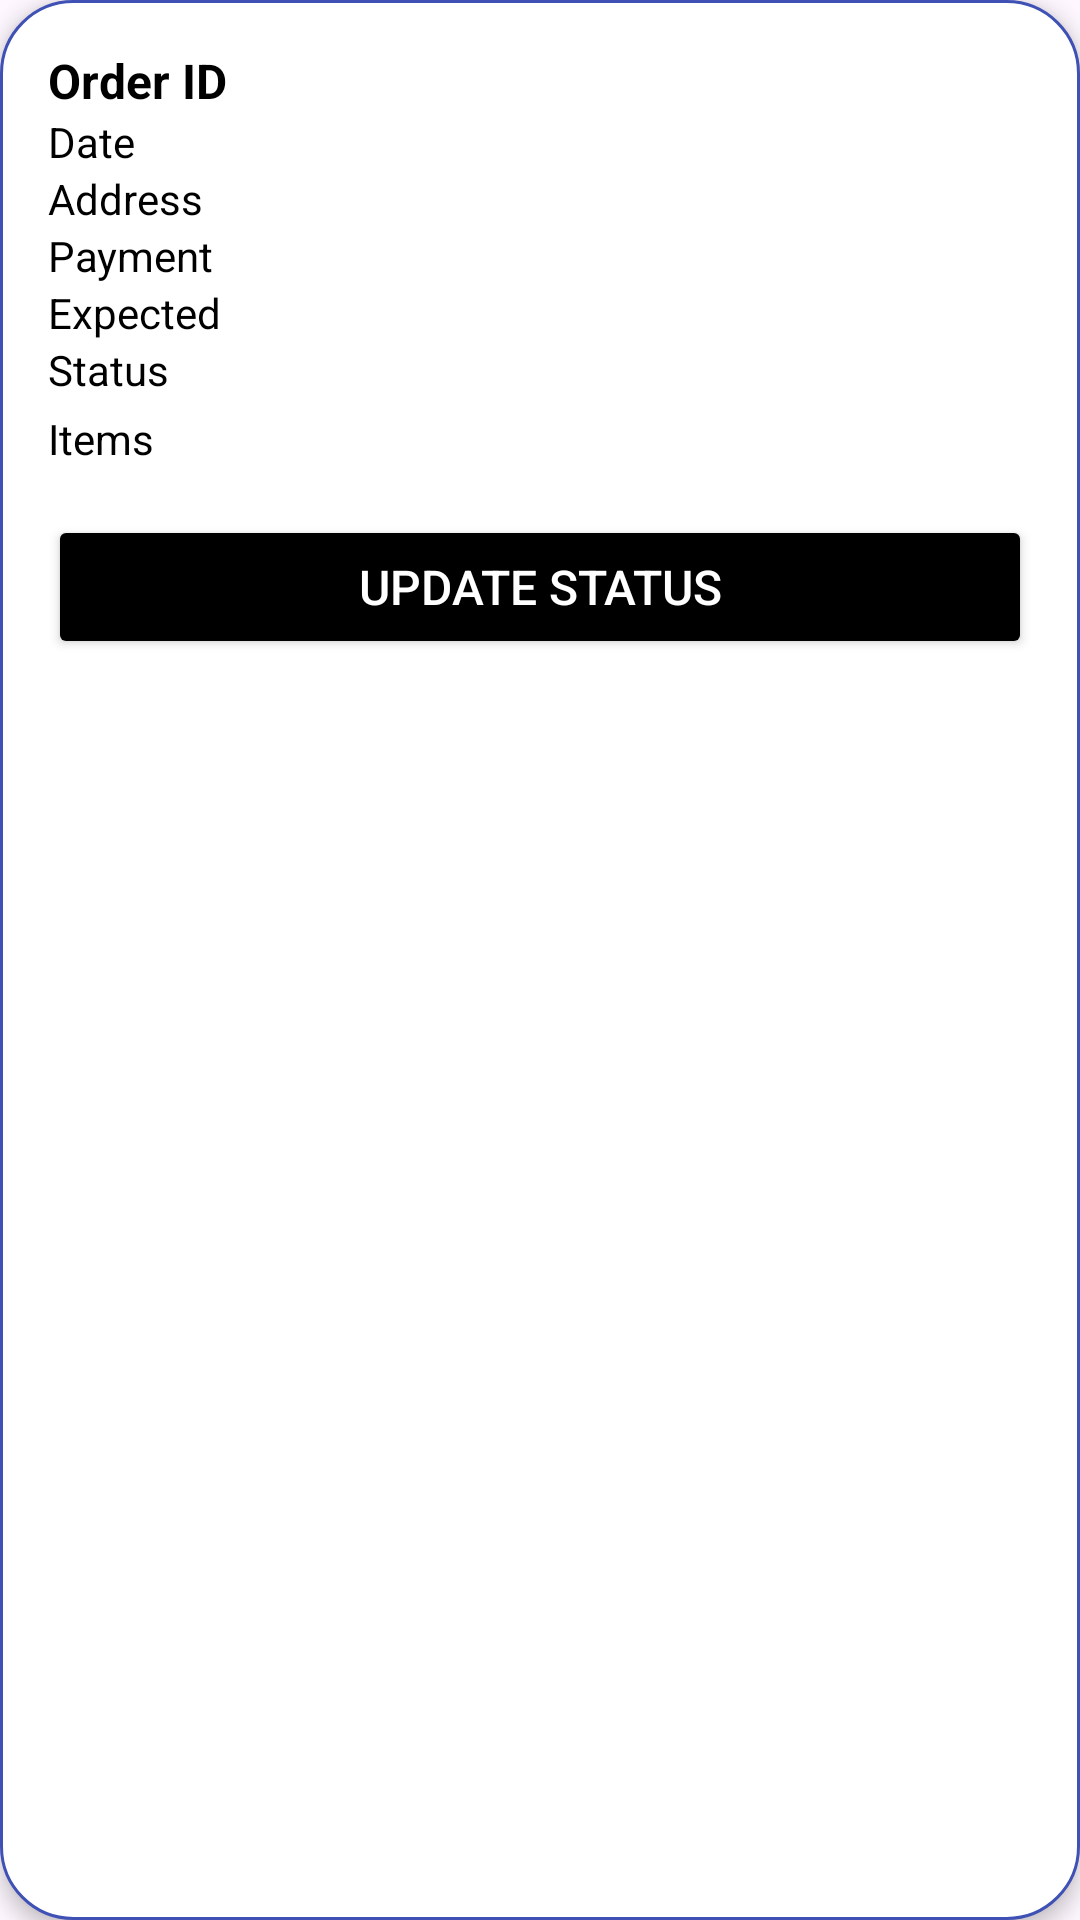

Android layout source for this screen:
<!-- AndroidManifest.xml: application theme Theme.KrishiConnect -->
<!-- res/layout/order_manage_row.xml -->
<LinearLayout
    xmlns:android="http://schemas.android.com/apk/res/android"
    android:orientation="vertical"
    android:layout_width="match_parent"
    android:layout_height="wrap_content"
    android:background="@drawable/rounded_edittext"
    android:padding="16dp"
    android:layout_marginBottom="12dp"
    android:elevation="4dp">

<TextView
android:id="@+id/manageOrderId"
android:layout_width="match_parent"
android:layout_height="wrap_content"
android:text="Order ID"
android:textStyle="bold"
android:textColor="#000000"
android:textSize="16sp" />

<TextView
android:id="@+id/manageOrderDate"
android:layout_width="match_parent"
android:layout_height="wrap_content"
android:text="Date"
android:textColor="#000000"
android:textSize="14sp" />

<TextView
android:id="@+id/manageAddress"
android:layout_width="match_parent"
android:layout_height="wrap_content"
android:text="Address"
android:textColor="#000000"
android:textSize="14sp" />

<TextView
android:id="@+id/managePayment"
android:layout_width="match_parent"
android:layout_height="wrap_content"
android:text="Payment"
android:textColor="#000000"
android:textSize="14sp" />

<TextView
android:id="@+id/manageExpectedDelivery"
android:layout_width="match_parent"
android:layout_height="wrap_content"
android:text="Expected"
android:textColor="#000000"
android:textSize="14sp" />

<TextView
android:id="@+id/manageStatus"
android:layout_width="match_parent"
android:layout_height="wrap_content"
android:text="Status"
android:textColor="#000000"
android:textSize="14sp" />

<TextView
android:id="@+id/manageItems"
android:layout_width="match_parent"
android:layout_height="wrap_content"
android:text="Items"
android:textColor="#000000"
android:textSize="14sp"
android:layout_marginTop="4dp" />

<Spinner
android:id="@+id/statusSpinner"
android:layout_width="match_parent"
android:layout_height="wrap_content"
android:layout_marginTop="8dp"
    android:background="@drawable/rounded_edittext"/> 

<Button
android:id="@+id/updateStatusBtn"
android:layout_width="match_parent"
android:layout_height="wrap_content"
android:text="Update Status"
android:layout_marginTop="8dp"
android:backgroundTint="#000000"
android:textColor="#FFFFFF"
android:textSize="16sp" />

    </LinearLayout>
<!-- resources referenced by this layout -->
<resources>
  <!-- drawable rounded_edittext (drawable) -->
  <shape xmlns:android="http://schemas.android.com/apk/res/android">
      <solid android:color="#FFFFFF"/>
      <stroke android:width="1dp" android:color="#3F51B5"/>
      <corners android:radius="24dp"/>
  </shape>
  <style name="Theme.KrishiConnect" parent="Base.Theme.KrishiConnect" />
  <style name="Base.Theme.KrishiConnect" parent="Theme.Material3.DayNight.NoActionBar">
          
          
      </style>
</resources>
